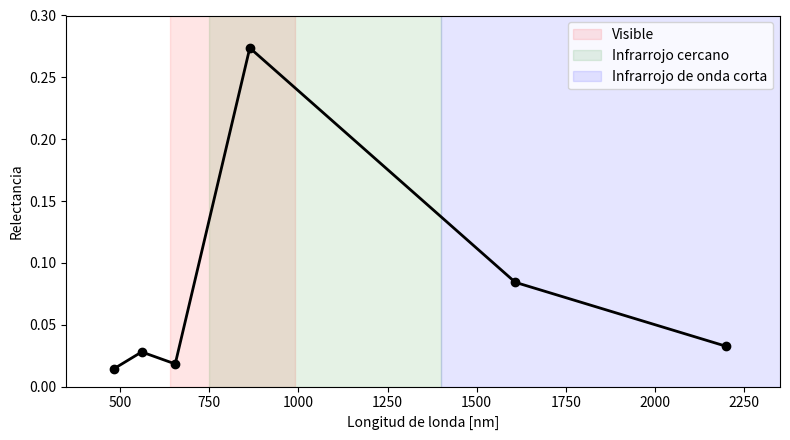
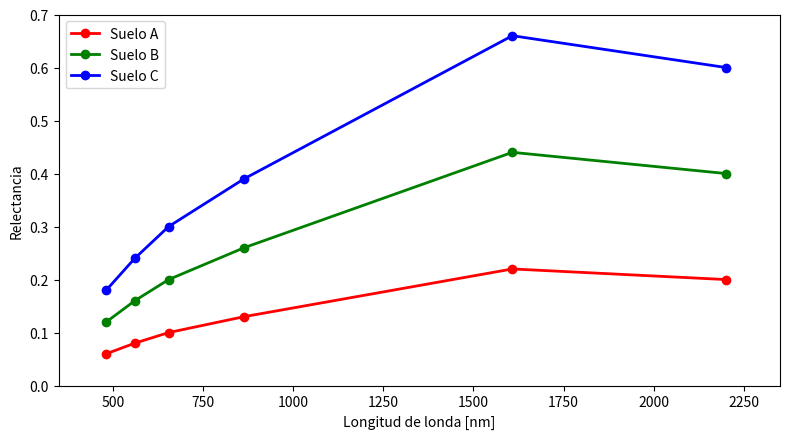
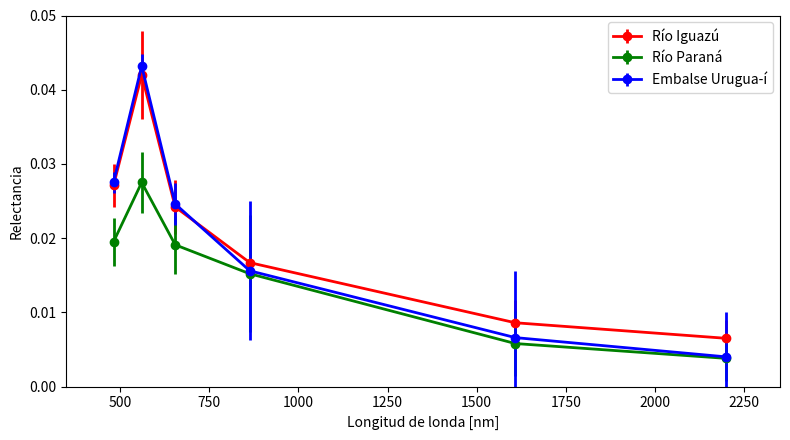
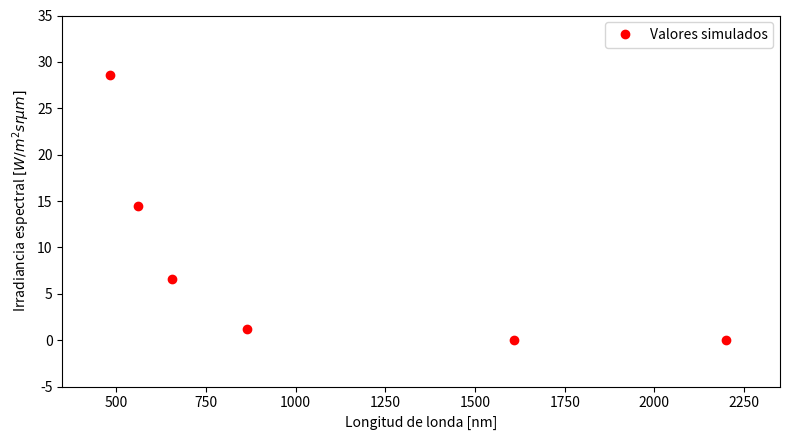
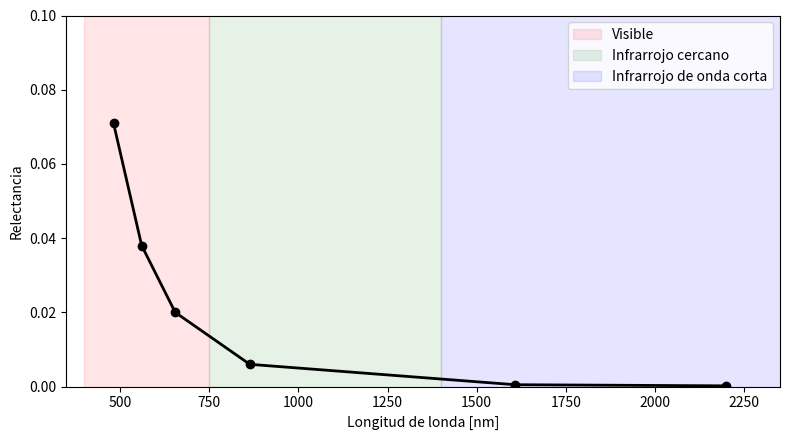

Generate these figures, in order, with matplotlib:
import numpy as np
import matplotlib.pyplot as plt
import matplotlib.patches as patches

fig = plt.figure(figsize=(8,4.5))

plt.xlim(350,2350)
plt.ylim(0,0.3)

# Valores de longitud de onda para landsat 8
x = np.array([482,561,655,864,1608,2200])
# Valores de reflectancia
y = np.array([142,280,183,2738,843,325])/1e4
plt.plot(x,y, linewidth=2.0, color="black", marker="o", label="Vegetación")

# Marcamos las regiones del espectro de interes
currentAxis = plt.gca()
vis = currentAxis.add_patch(patches.Rectangle((640,0), 350, 3500,alpha=0.1, color="red", label="Visible"))
# Marcamos las regiones del espectro de interes
currentAxis = plt.gca()
nir = currentAxis.add_patch(patches.Rectangle((750,0), 650, 3500,alpha=0.1, color="green", label="Infrarrojo cercano"))
# Marcamos las regiones del espectro de interes
currentAxis = plt.gca()
swir = currentAxis.add_patch(patches.Rectangle((1400,0), 1600, 3500,alpha=0.1, color="blue", label="Infrarrojo de onda corta"))

# Configuraciones de ploteo. 
# Cambiar bajo su propio riesgo
# Incluyo la leyenda
plt.legend(ncol=1, fancybox=True, shadow=False,numpoints=1,handles=[vis,nir,swir])
# Pongo nombres a los ejes
plt.xlabel("Longitud de londa [nm]")
plt.ylabel("Relectancia")

plt.tight_layout()

plt.show()

fig = plt.figure(figsize=(8,4.5))

plt.xlim(350,2350)
plt.ylim(0,0.7)

# Valores de longitud de onda para landsat 8
x = np.array([482,561,655,864,1608,2200])
# Valores de reflectancia
y = np.array([600,800,1000,1300,2200,2000])/1e4
plt.plot(x,y, linewidth=2.0, color="red", marker="o", label="Suelo A")
y = np.array([600,800,1000,1300,2200,2000])/1e4*2
plt.plot(x,y, linewidth=2.0, color="green", marker="o", label="Suelo B")
y = np.array([600,800,1000,1300,2200,2000])/1e4*3
plt.plot(x,y, linewidth=2.0, color="blue", marker="o", label="Suelo C")

# Configuraciones de ploteo. 
# Cambiar bajo su propio riesgo
# Incluyo la leyenda
plt.legend(ncol=1, fancybox=True, shadow=False,numpoints=1)
# Pongo nombres a los ejes
plt.xlabel("Longitud de londa [nm]")
plt.ylabel("Relectancia")

plt.tight_layout()

plt.show()

fig = plt.figure(figsize=(8,4.5))

plt.xlim(350,2350)
plt.ylim(0,0.05)

# Valores de longitud de onda para landsat 8
x = np.array([482,561,655,864,1608,2200])
# Valores de reflectancia
y = np.array([271,420,242,167,86,65])/1e4
vy = np.sqrt(np.array([866,3483,1323,1073,911,639]))/1e4
plt.errorbar(x,y, yerr=vy, linewidth=2.0, color="red", marker="o", label="Río Iguazú")
y = np.array([195,275,191,152,58,38])/1e4
vy = np.sqrt(np.array([1021,1641,1524,6227,1944,956]))/1e4
plt.errorbar(x,y,yerr=vy, linewidth=2.0, color="green", marker="o", label="Río Paraná")
y = np.array([275,432,246,156,66,40])/1e4
vy = np.sqrt(np.array([193,264,773,8748,8044,3728]))/1e4
plt.errorbar(x,y,yerr=vy, linewidth=2.0, color="blue", marker="o", label="Embalse Urugua-í")

# Configuraciones de ploteo. 
# Cambiar bajo su propio riesgo
# Incluyo la leyenda
plt.legend(ncol=1, fancybox=True, shadow=False,numpoints=1)
# Pongo nombres a los ejes
plt.xlabel("Longitud de londa [nm]")
plt.ylabel("Relectancia")

plt.tight_layout()

plt.show()

fig = plt.figure(figsize=(8,4.5))

plt.xlim(350,2350)
plt.ylim(-5,35)

# Valores de longitud de onda para landsat 8
x = np.array([482,561,655,864,1608,2200])
# Valores de reflectancia
#y = (np.array([7500,6600,5900,5400,5095,5050])*2e-5-0.1)/np.sin(41*np.pi/180.0)*np.sin(41*np.pi/180.0)/np.pi*np.array([1925,1826,1574,955,242,82.5])
#plt.plot(x,y, linestyle = "None", color="blue", marker="o", label="Valores mínimos")
y = (np.array([0.071,0.038,0.020,0.006,0.0005,0.0002]))*np.sin(41*np.pi/180.0)/np.pi*np.array([1925,1826,1574,955,242,82.5])
plt.plot(x,y, linestyle = "None", color="red", marker="o", label="Valores simulados")
# Configuraciones de ploteo. 
# Cambiar bajo su propio riesgo
# Incluyo la leyenda
plt.legend(ncol=1, fancybox=True, shadow=False,numpoints=1)
# Pongo nombres a los ejes
plt.xlabel("Longitud de londa [nm]")
plt.ylabel("Irradiancia espectral $[W/m^2sr\mu m]$")

plt.tight_layout()

plt.show()

fig = plt.figure(figsize=(8,4.5))

plt.xlim(350,2350)
plt.ylim(0,0.1)

# Valores de longitud de onda para landsat 8
x = np.array([482,561,655,864,1608,2200])
# Valores de reflectancia
y = np.array([0.071,0.038,0.020,0.006,0.0005,0.0002])
plt.plot(x,y, linewidth=2.0, color="black", marker="o", label="Vegetación")

# Marcamos las regiones del espectro de interes
currentAxis = plt.gca()
vis = currentAxis.add_patch(patches.Rectangle((400,0), 350, 3500,alpha=0.1, color="red", label="Visible"))
# Marcamos las regiones del espectro de interes
currentAxis = plt.gca()
nir = currentAxis.add_patch(patches.Rectangle((750,0), 650, 3500,alpha=0.1, color="green", label="Infrarrojo cercano"))
# Marcamos las regiones del espectro de interes
currentAxis = plt.gca()
swir = currentAxis.add_patch(patches.Rectangle((1400,0), 1600, 3500,alpha=0.1, color="blue", label="Infrarrojo de onda corta"))

# Configuraciones de ploteo. 
# Cambiar bajo su propio riesgo
# Incluyo la leyenda
plt.legend(ncol=1, fancybox=True, shadow=False,numpoints=1,handles=[vis,nir,swir])
# Pongo nombres a los ejes
plt.xlabel("Longitud de londa [nm]")
plt.ylabel("Relectancia")

plt.tight_layout()

plt.show()